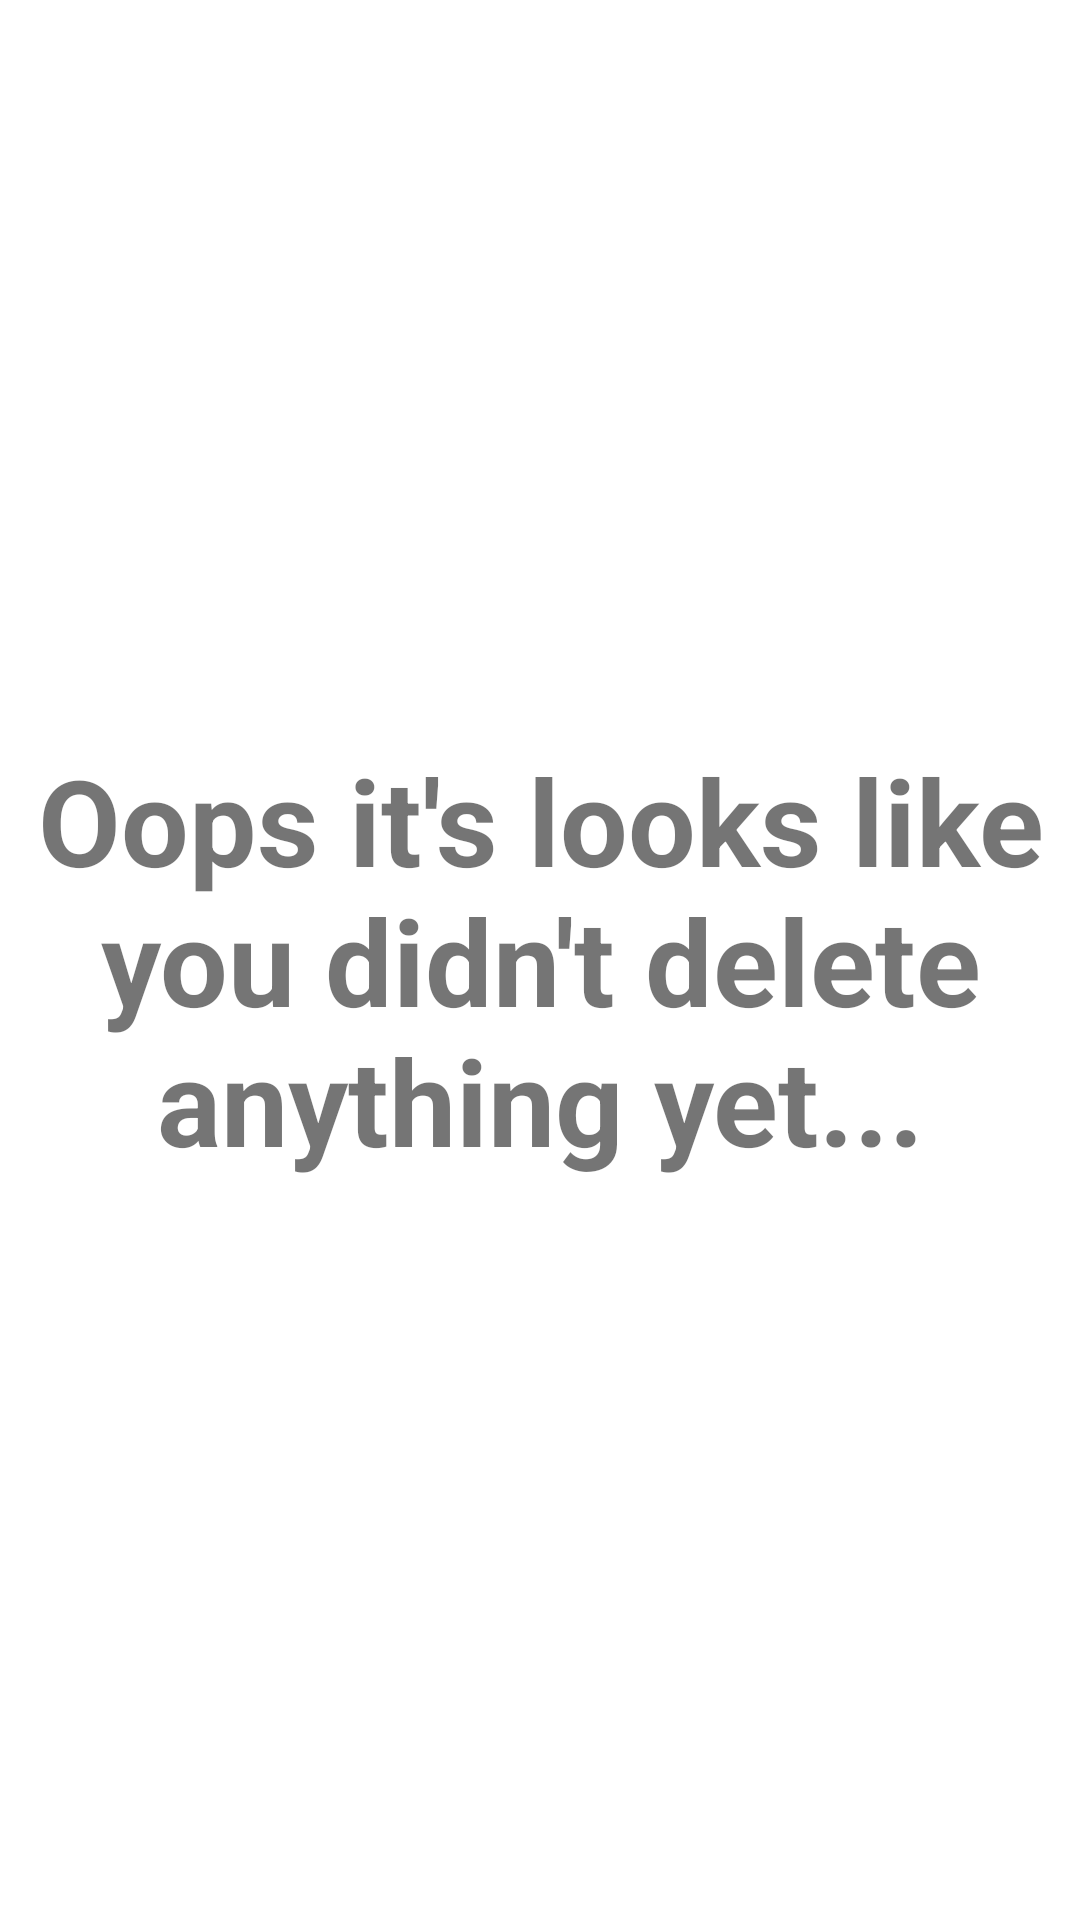

Write the Android layout XML for this screen, with the resource values it uses.
<!-- AndroidManifest.xml: application theme Theme.GalleryManager -->
<!-- res/layout/fragment_trash_bin.xml -->
<?xml version="1.0" encoding="utf-8"?>
<LinearLayout xmlns:android="http://schemas.android.com/apk/res/android"
    xmlns:app="http://schemas.android.com/apk/res-auto"
    xmlns:tools="http://schemas.android.com/tools"
    android:layout_width="match_parent"
    android:layout_height="match_parent"
    android:orientation="vertical"
    tools:context=".TrashBinFragment">

    <TextView
        android:id="@+id/emptyList_txt"
        android:layout_width="match_parent"
        android:layout_height="match_parent"
        android:gravity="center"
        android:text="Oops it's looks like you didn't delete anything yet..."
        android:textSize="40dp"
        android:textStyle="bold" />

    <androidx.recyclerview.widget.RecyclerView
        android:id="@+id/recyclerView"
        android:layout_width="match_parent"
        android:layout_height="match_parent"
        android:paddingTop="15dp"
        android:visibility="gone" />

    <Button
        android:id="@+id/btn_delete_all"
        android:layout_width="match_parent"
        android:layout_height="wrap_content"
        android:paddingBottom="0dp"
        android:text="delete all"
        android:textColor="@android:color/white"
        android:textSize="20sp"
        android:visibility="gone" />

</LinearLayout>
<!-- resources referenced by this layout -->
<resources>
  <style name="Theme.GalleryManager" parent="Theme.MaterialComponents.DayNight.NoActionBar">
          
          <item name="colorPrimary">@color/purple_500</item>
          <item name="colorPrimaryVariant">@color/purple_700</item>
          <item name="colorOnPrimary">@color/white</item>
          
          <item name="colorSecondary">@color/teal_200</item>
          <item name="colorSecondaryVariant">@color/teal_700</item>
          <item name="colorOnSecondary">@color/black</item>
          
          <item name="android:statusBarColor">?attr/colorPrimaryVariant</item>
          
      </style>
  <!-- not gathered from this repository: default colours our renderer supplied (Android Studio template values) -->
  <color name="purple_500">#FF6200EE</color>
  <color name="purple_700">#FF3700B3</color>
  <color name="teal_200">#FF03DAC5</color>
  <color name="teal_700">#FF018786</color>
  <color name="black">#FF000000</color>
  <color name="white">#FFFFFFFF</color>
</resources>
